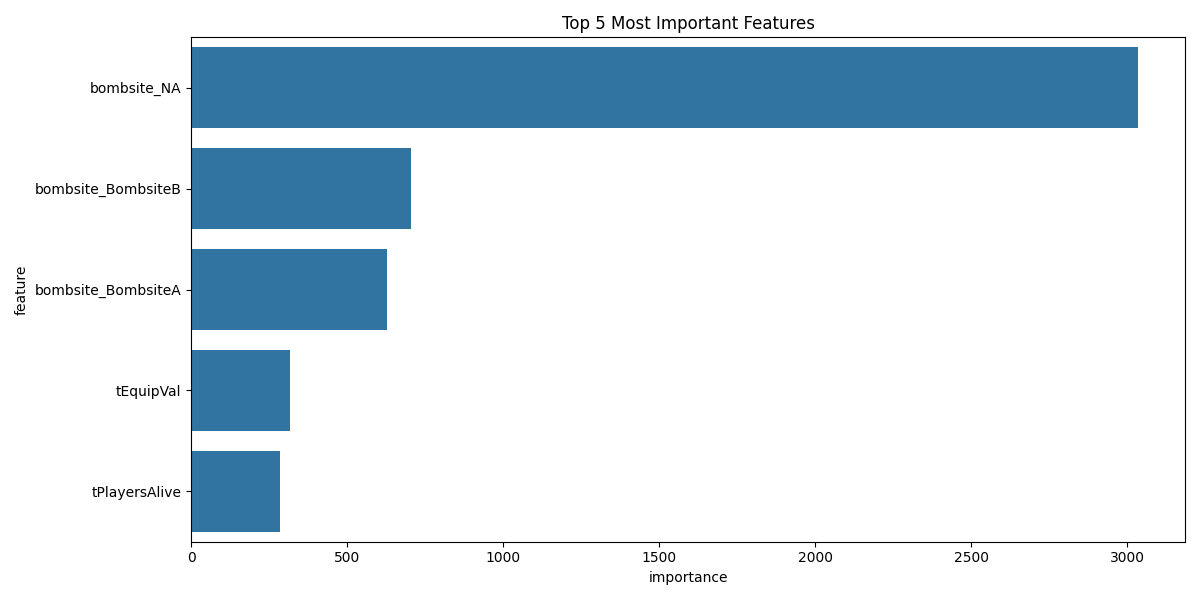

The data file committed next to this chart (first rows):
, feature, importance
10, bombsite_NA, 3034
9, bombsite_BombsiteB, 704.1
8, bombsite_BombsiteA, 626.3
2, tEquipVal, 318.2
3, tPlayersAlive, 285.6
1, ctEquipVal, 264.7
6, ctHPRemaining, 250.2
4, ctPlayersAlive, 232.7
0, Unnamed: 0, 206.9
5, tHPRemaining, 182.3
7, bombPlanted, 86.68
